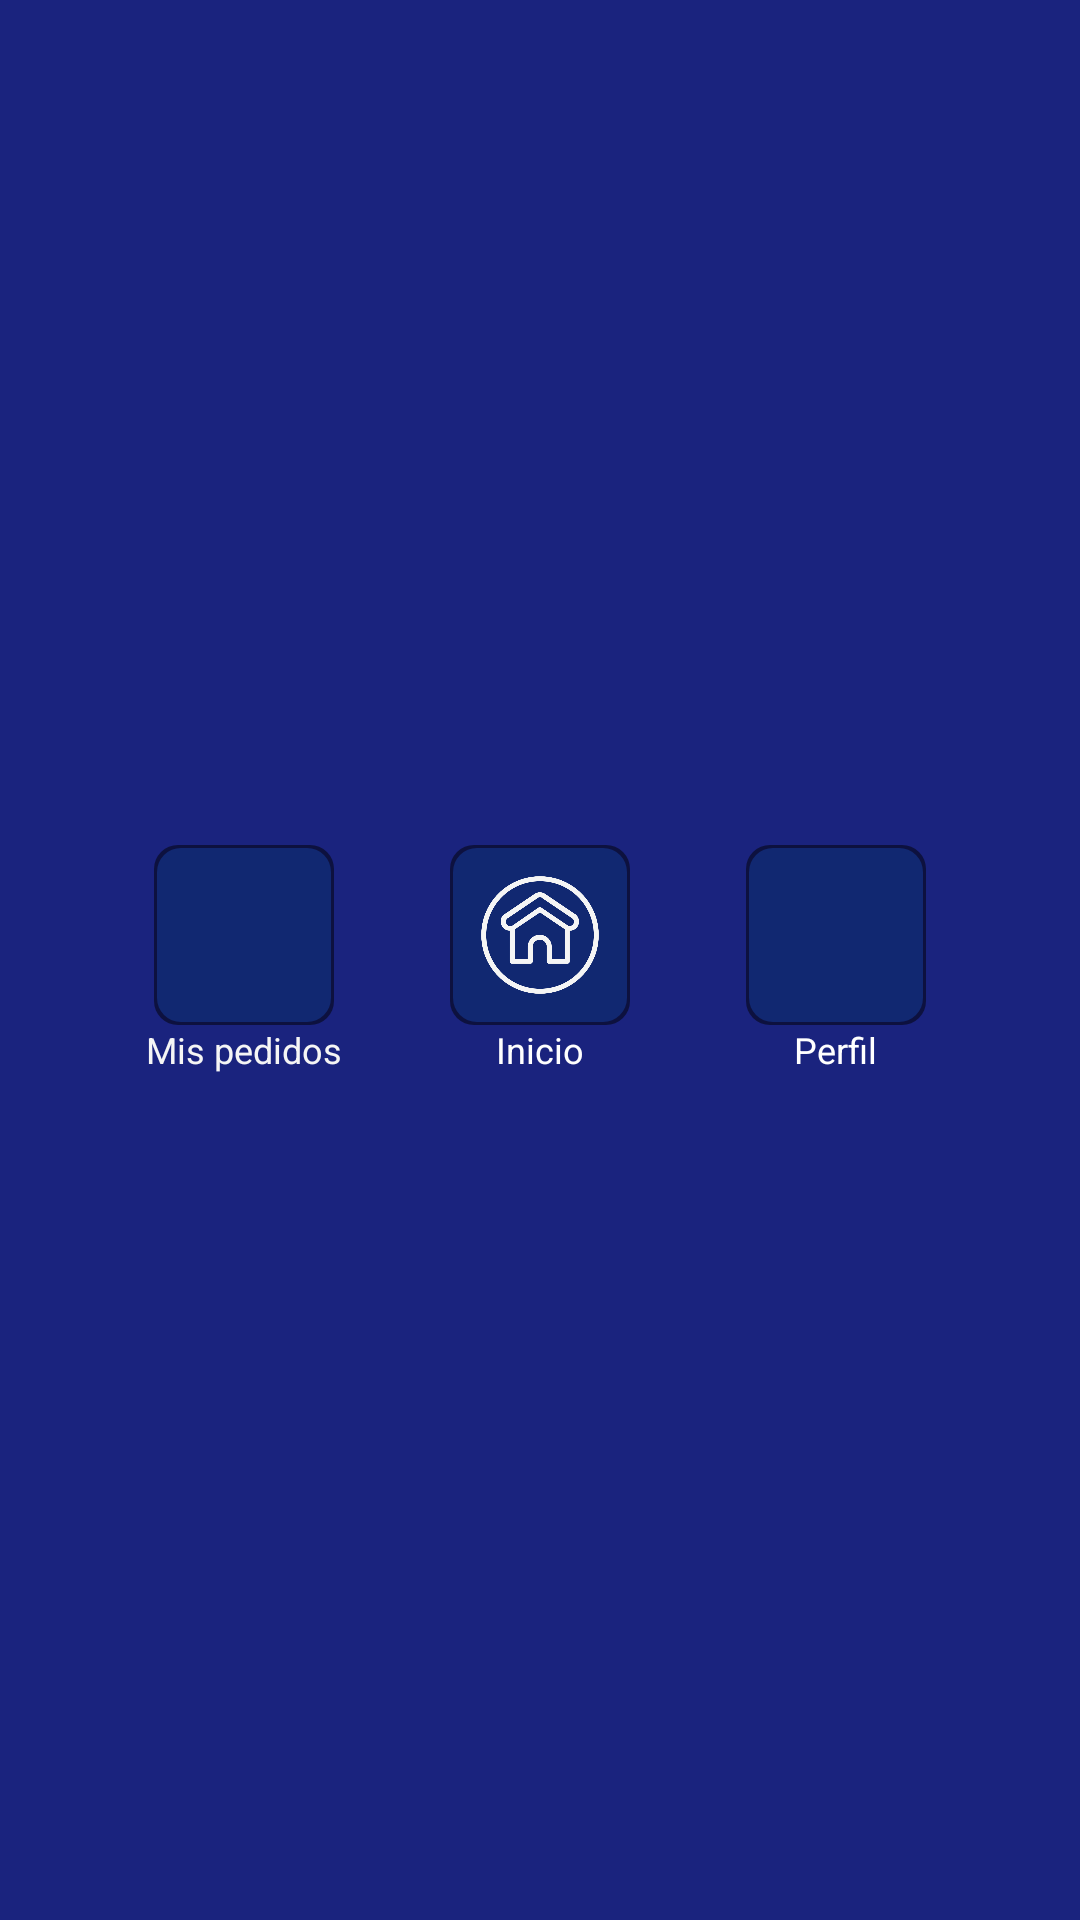

This screen was rendered from an Android layout file. Write that file and the resources it references.
<!-- AndroidManifest.xml: application theme Theme.Oasis -->
<!-- res/layout/comprador_footer.xml -->
<?xml version="1.0" encoding="utf-8"?>

<LinearLayout
    xmlns:android="http://schemas.android.com/apk/res/android"
    xmlns:app="http://schemas.android.com/apk/res-auto"
    xmlns:tools="http://schemas.android.com/tools"
    android:layout_width="match_parent"
    android:layout_height="wrap_content"
    android:orientation="horizontal"
    android:paddingVertical="5dp"
    android:paddingHorizontal="32dp"
    android:background="@color/oasis_azul_principal"
    android:gravity="center">

    <LinearLayout
        android:layout_width="0dp"
        android:layout_height="wrap_content"
        android:layout_weight="1"
        android:orientation="vertical"
        android:gravity="center">

        <ImageButton
            android:id="@+id/btnFooterPedidos"
            android:layout_width="60dp"
            android:layout_height="60dp"
            android:background="@drawable/button_footer_background"
            android:foreground="?android:attr/selectableItemBackgroundBorderless"
            android:padding="10dp"
            android:src="@drawable/orders"
            android:scaleType="centerInside"
            app:tint="@color/blanco_fondo" />

        <TextView
            android:id="@+id/txtFooterPedidos"
            android:layout_width="wrap_content"
            android:layout_height="wrap_content"
            android:text="Mis pedidos"
            android:textColor="@color/blanco_fondo"
            android:textSize="12sp"
            android:gravity="center" />
    </LinearLayout>

    <LinearLayout
        android:layout_width="0dp"
        android:layout_height="wrap_content"
        android:layout_weight="1"
        android:orientation="vertical"
        android:gravity="center">

        <ImageButton
            android:id="@+id/btnFooterInicio"
            android:layout_width="60dp"
            android:layout_height="60dp"
            android:background="@drawable/button_footer_background"
            android:foreground="?android:attr/selectableItemBackgroundBorderless"
            android:padding="10dp"
            android:src="@drawable/home"
            android:scaleType="centerInside"
            app:tint="@color/blanco_fondo"/>

        <TextView
            android:id="@+id/txtFooterInicio"
            android:layout_width="wrap_content"
            android:layout_height="wrap_content"
            android:text="Inicio"
            android:textColor="@android:color/white"
            android:textSize="12sp"
            android:gravity="center" />
    </LinearLayout>

    <LinearLayout
        android:layout_width="0dp"
        android:layout_height="wrap_content"
        android:layout_weight="1"
        android:orientation="vertical"
        android:gravity="center">

        <ImageButton
            android:id="@+id/btnFooterPerfil"
            android:layout_width="60dp"
            android:layout_height="60dp"
            android:background="@drawable/button_footer_background"
            android:foreground="?android:attr/selectableItemBackgroundBorderless"
            android:padding="10dp"
            android:src="@drawable/user"
            android:scaleType="centerInside"
            app:tint="@color/blanco_fondo"/>

        <TextView
            android:id="@+id/txtFooterPerfil"
            android:layout_width="wrap_content"
            android:layout_height="wrap_content"
            android:text="Perfil"
            android:textColor="@android:color/white"
            android:textSize="12sp"
            android:gravity="center" />
    </LinearLayout>

</LinearLayout>
<!-- resources referenced by this layout -->
<resources>
  <color name="blanco_fondo">#F5F5F5</color>
  <color name="oasis_azul_principal">#1A237E</color>
  <!-- drawable button_footer_background (drawable) -->
  <?xml version="1.0" encoding="utf-8"?>
  <layer-list xmlns:android="http://schemas.android.com/apk/res/android">
      <item>
          <shape android:shape="rectangle">
              <solid android:color="#80000000" />
              <corners android:radius="8dp" />
          </shape>
      </item>
  
      <item android:top="1dp" android:left="1dp" android:right="1dp" android:bottom="1dp">
          <shape android:shape="rectangle">
              <solid android:color="#112871" />
              <corners android:radius="8dp" />
          </shape>
      </item>
  </layer-list>
  <!-- drawable home: png bitmap (drawable, 19978 bytes) -->
  <style name="Theme.Oasis" parent="Base.Theme.Oasis" />
  <style name="Base.Theme.Oasis" parent="Theme.Material3.DynamicColors.DayNight.NoActionBar">
          
          
          <item name="android:statusBarColor">@color/oasis_azul_principal</item>
          <item name="colorPrimary">@color/oasis_azul_principal</item>
          <item name="colorSecondary">@color/oasis_naranja_principal</item>
  
          <item name="android:textColor">#000000</item>
          <item name="android:colorBackground">@color/blanco_fondo</item>
      </style>
  <color name="oasis_naranja_principal">#CA6747</color>
</resources>
